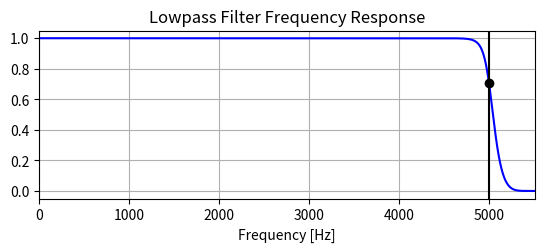

Generate this figure with matplotlib:
"""
A few comments:

The Nyquist frequency is half the sampling rate.
You are working with regularly sampled data, so you want a digital filter, not an analog filter.
This means you should not use analog=True
in the call to butter, and you should use scipy.signal.freqz (not freqs) to generate the frequency response.
One goal of those short utility functions is to allow you to leave all your frequencies expressed in Hz.
You shouldn't have to convert to rad/sec. As long as you
express your frequencies with consistent units, the scaling in the utility functions takes care of the normalization for you.

"""
import numpy as np
from scipy.signal import butter, lfilter, freqz
import matplotlib.pyplot as plt

def butter_lowpass(cutoff, fs, order=5):
    nyq = 0.5 * fs
    normal_cutoff = cutoff / nyq
    b, a = butter(order, normal_cutoff, btype='low', analog=False)
    return b, a

def butter_lowpass_filter(data, cutoff, fs, order=5):
    b, a = butter_lowpass(cutoff, fs, order=order)
    y = lfilter(b, a, data)
    return y

if __name__ == "__main__":
    # Filter requirements.
    order = 6
    fs = 11025.0       # sample rate, Hz
    cutoff = 5000.0  # desired cutoff frequency of the filter, Hz

    # Get the filter coefficients so we can check its frequency response.
    b, a = butter_lowpass(cutoff, fs, order)

    # Plot the frequency response.
    w, h = freqz(b, a, worN=8000)
    plt.subplot(2, 1, 1)
    plt.plot(0.5*fs*w/np.pi, np.abs(h), 'b')
    plt.plot(cutoff, 0.5*np.sqrt(2), 'ko')
    plt.axvline(cutoff, color='k')
    plt.xlim(0, 0.5*fs)
    plt.title("Lowpass Filter Frequency Response")
    plt.xlabel('Frequency [Hz]')
    plt.grid()
    plt.show()

